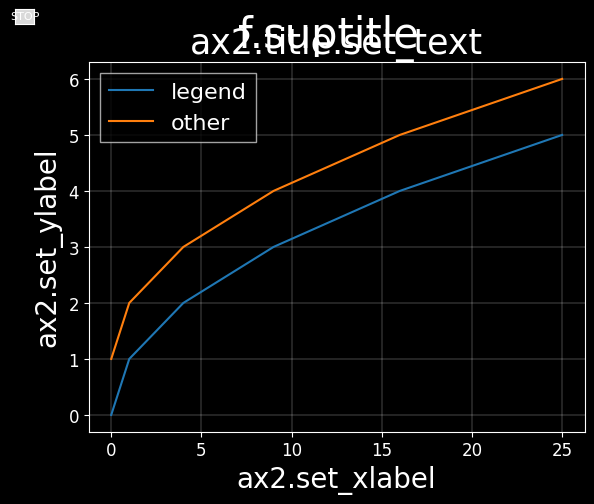
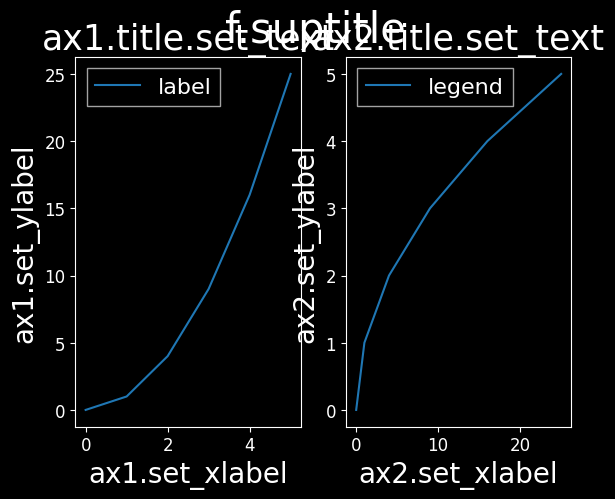
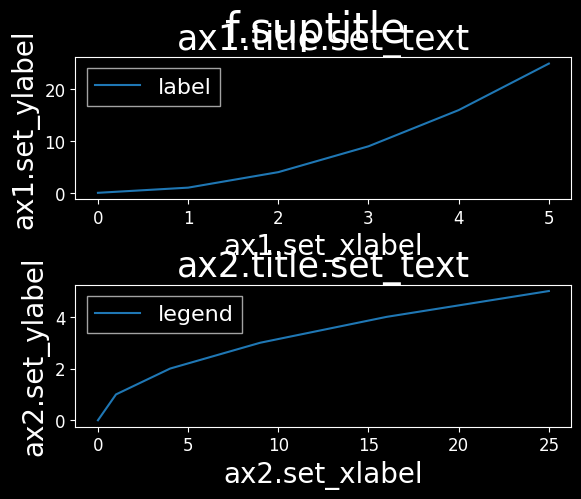

Generate these figures, in order, with matplotlib:
from matplotlib.widgets import Button

import matplotlib.pyplot as plt
import matplotlib as mpl

mpl.rcParams['axes.labelsize'] = 20
mpl.rcParams['axes.titlesize'] = 25

#mpl.rcParams['figure.figsize'] = [8,8]
#mpl.rcParams['figure.dpi'] = 100
mpl.rcParams['figure.titlesize'] = 30
mpl.rcParams['figure.subplot.hspace'] = 0.6

plt.rcParams["font.family"] = "monospace"
mpl.rcParams['font.monospace'] ='consolas'
mpl.rcParams['font.size'] = 16

mpl.rcParams['legend.fontsize'] = 16
mpl.rcParams['legend.fancybox'] = False
mpl.rcParams['savefig.dpi'] = 100
mpl.rcParams['savefig.format'] = 'png'

mpl.rcParams['xtick.labelsize'] = 12 
mpl.rcParams['ytick.labelsize'] = 12 

mpl.rcParams['grid.linewidth'] = 0.2

mpl.rcParams['axes.facecolor'] = 'black'
mpl.rcParams['figure.facecolor'] = 'black'
mpl.rcParams['axes.labelcolor'] = 'white'
mpl.rcParams['axes.titlecolor'] = 'white'
mpl.rcParams['figure.edgecolor'] = 'white'
mpl.rcParams['grid.color'] = 'white'
mpl.rcParams['legend.labelcolor'] = 'white'
mpl.rcParams['text.color'] = 'white'
mpl.rcParams['xtick.color'] = 'white'
mpl.rcParams['xtick.labelcolor'] = 'inherit'
mpl.rcParams['ytick.color'] = 'white'
mpl.rcParams['ytick.labelcolor'] = 'inherit'
mpl.rcParams['axes.edgecolor'] = 'white'



def button():
    axprev = plt.axes([0.01, 0.96, 0.03, 0.03])
    bnext = Button(axprev, 'STOP')
    bnext.label.set_fontsize(8)
    bnext.on_clicked(exit)
    axprev._button = bnext



def single():
    f, (ax2) = plt.subplots(1,1)
    f.suptitle('f.suptitle')
    ax2.plot([0,1,4,9,16,25], [0,1,2,3,4,5], label='legend')
    ax2.plot([0,1,4,9,16,25], [1,2,3,4,5,6], label='other')
    ax2.title.set_text('ax2.title.set_text')
    ax2.set_xlabel('ax2.set_xlabel')
    ax2.set_ylabel('ax2.set_ylabel')
    ax2.legend()
    plt.savefig('./defaultPlot.png')
    plt.grid()
    button()
    plt.show()


def twoVert():
    f, (ax1,ax2) = plt.subplots(1,2)
    f.suptitle('f.suptitle')
    ax1.plot([0,1,2,3,4,5],[0,1,4,9,16,25], label='label')
    ax1.title.set_text('ax1.title.set_text')
    ax1.set_xlabel('ax1.set_xlabel')
    ax1.set_ylabel('ax1.set_ylabel')
    ax1.legend()

    ax2.plot([0,1,4,9,16,25], [0,1,2,3,4,5], label='legend')
    ax2.title.set_text('ax2.title.set_text')
    ax2.set_xlabel('ax2.set_xlabel')
    ax2.set_ylabel('ax2.set_ylabel')
    ax2.legend()
    plt.savefig('./defaultPlot.png')
    plt.show()
    
    
def twoHor():
    f, (ax1,ax2) = plt.subplots(2,1)
    f.suptitle('f.suptitle')
    ax1.plot([0,1,2,3,4,5],[0,1,4,9,16,25], label='label')
    ax1.title.set_text('ax1.title.set_text')
    ax1.set_xlabel('ax1.set_xlabel')
    ax1.set_ylabel('ax1.set_ylabel')
    ax1.legend()

    ax2.plot([0,1,4,9,16,25], [0,1,2,3,4,5], label='legend')
    ax2.title.set_text('ax2.title.set_text')
    ax2.set_xlabel('ax2.set_xlabel')
    ax2.set_ylabel('ax2.set_ylabel')
    ax2.legend()

    plt.savefig('./defaultPlot.png')
    plt.show()


def main():
    #print(mpl.rcParams.keys())
    #exit()
    single()
    twoVert()
    twoHor()

    
if __name__ == '__main__':
    main()